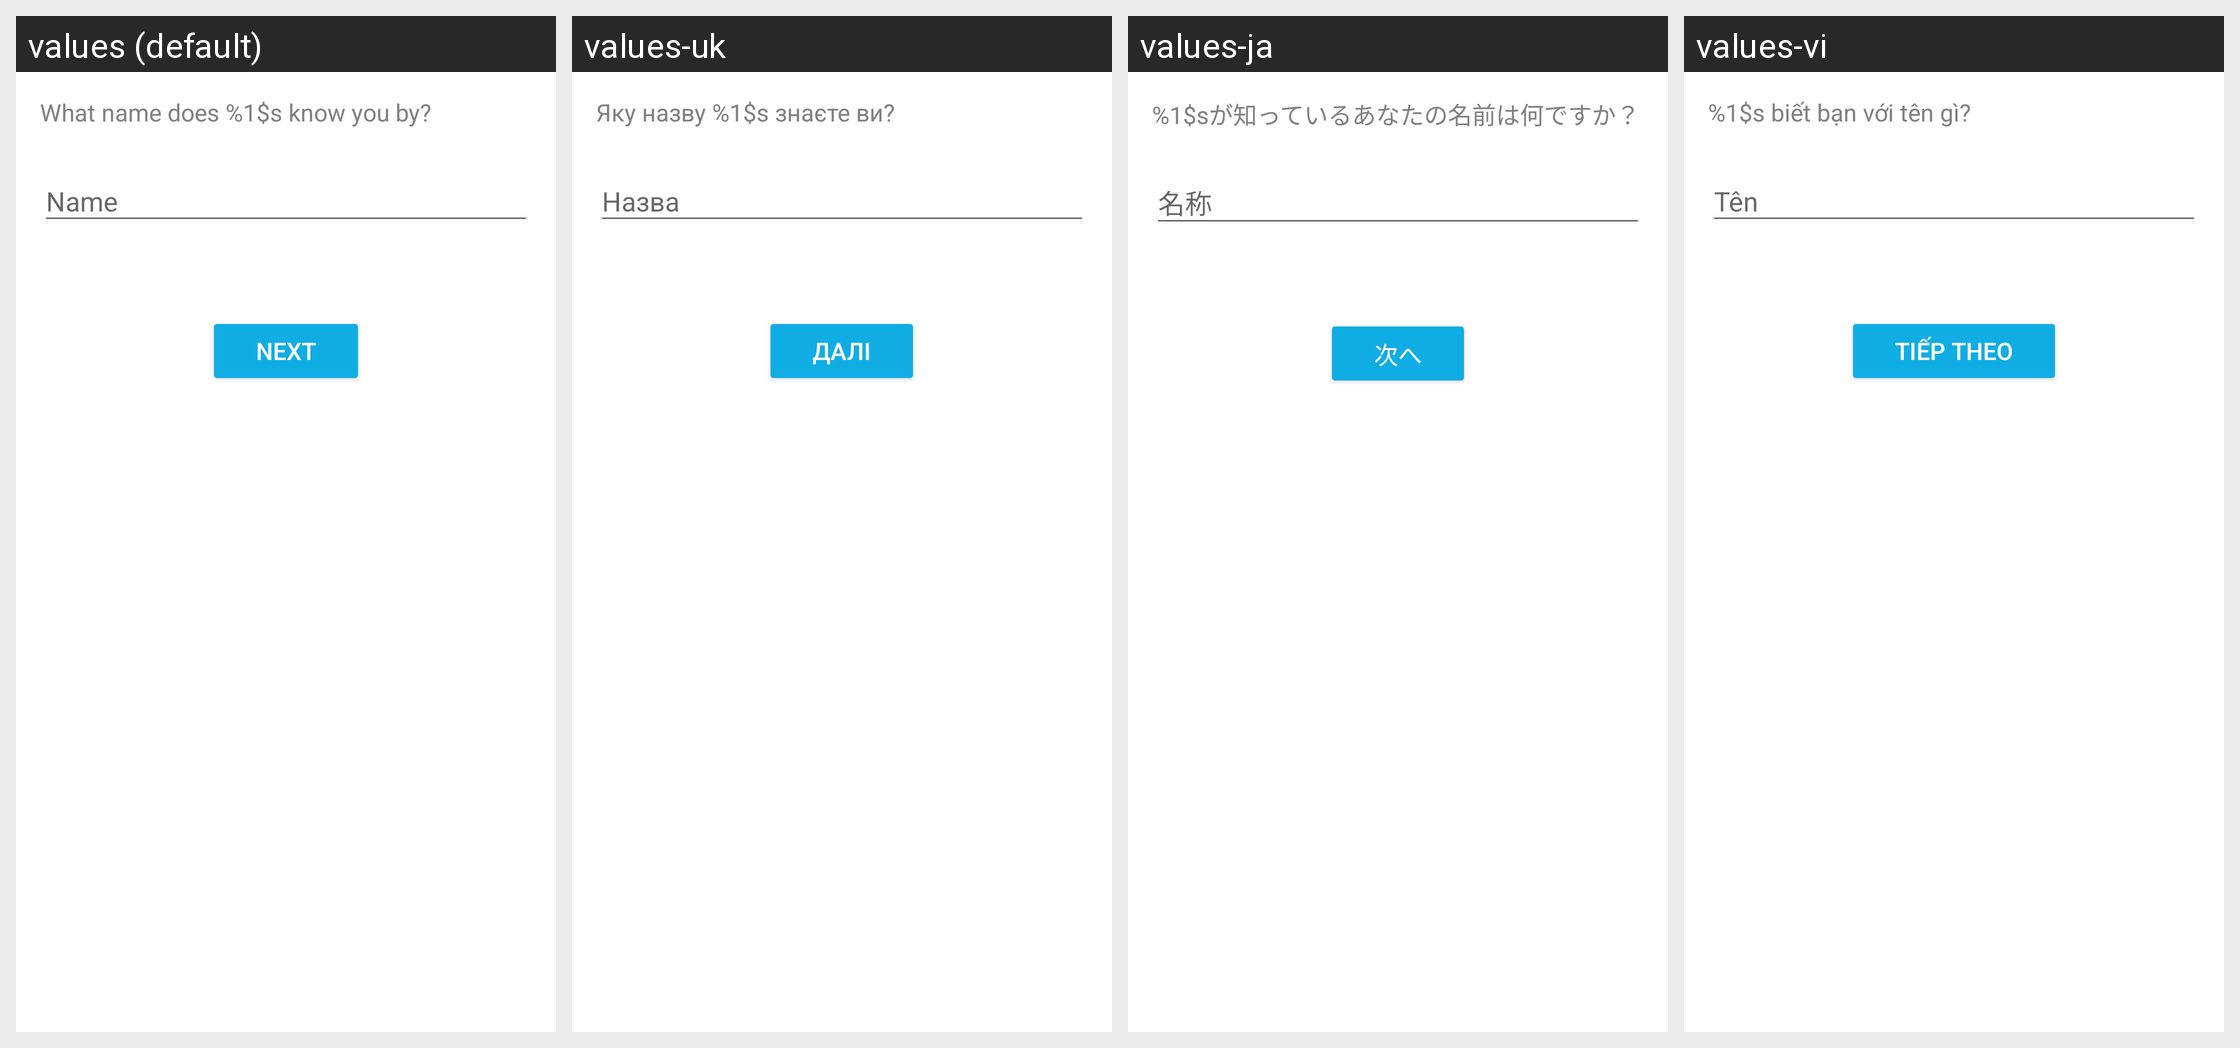

The same Android screen rendered under several of its app's locales, left to right. List the strings drawn on it with the default value and each locale's translation.
Android screen res/layout/fragment_contacts_invitation_builder_sender.xml rendered under 4 locales, left to right: values (default), values-uk, values-ja, values-vi. Device: Nexus 5 (rendered at 1080×1920; each locale shown at half size, 540×960, under a caption strip naming it); theme AppTheme.
Other locales in the repository, not shown: values-cs, values-de, values-es, values-fr, values-id, values-it, values-ko, values-nl, values-pl, values-pt-rBR, values-ru, values-th, values-tr, values-zh-rCN.
Strings drawn on this screen, with the default value and each locale's value (text and hints the layout hard-codes, and strings that could not be matched under every locale, appear in the picture but are not listed):

contacts_how_are_you_known_header
  values: What name does %1$s know you by?
  values-uk: Яку назву %1$s знаєте ви?
  values-ja: %1$sが知っているあなたの名前は何ですか？
  values-vi: %1$s biết bạn với tên gì?

name
  values: Name
  values-uk: Назва
  values-ja: 名称
  values-vi: Tên

next
  values: Next
  values-uk: Далі
  values-ja: 次へ
  values-vi: Tiếp theo
